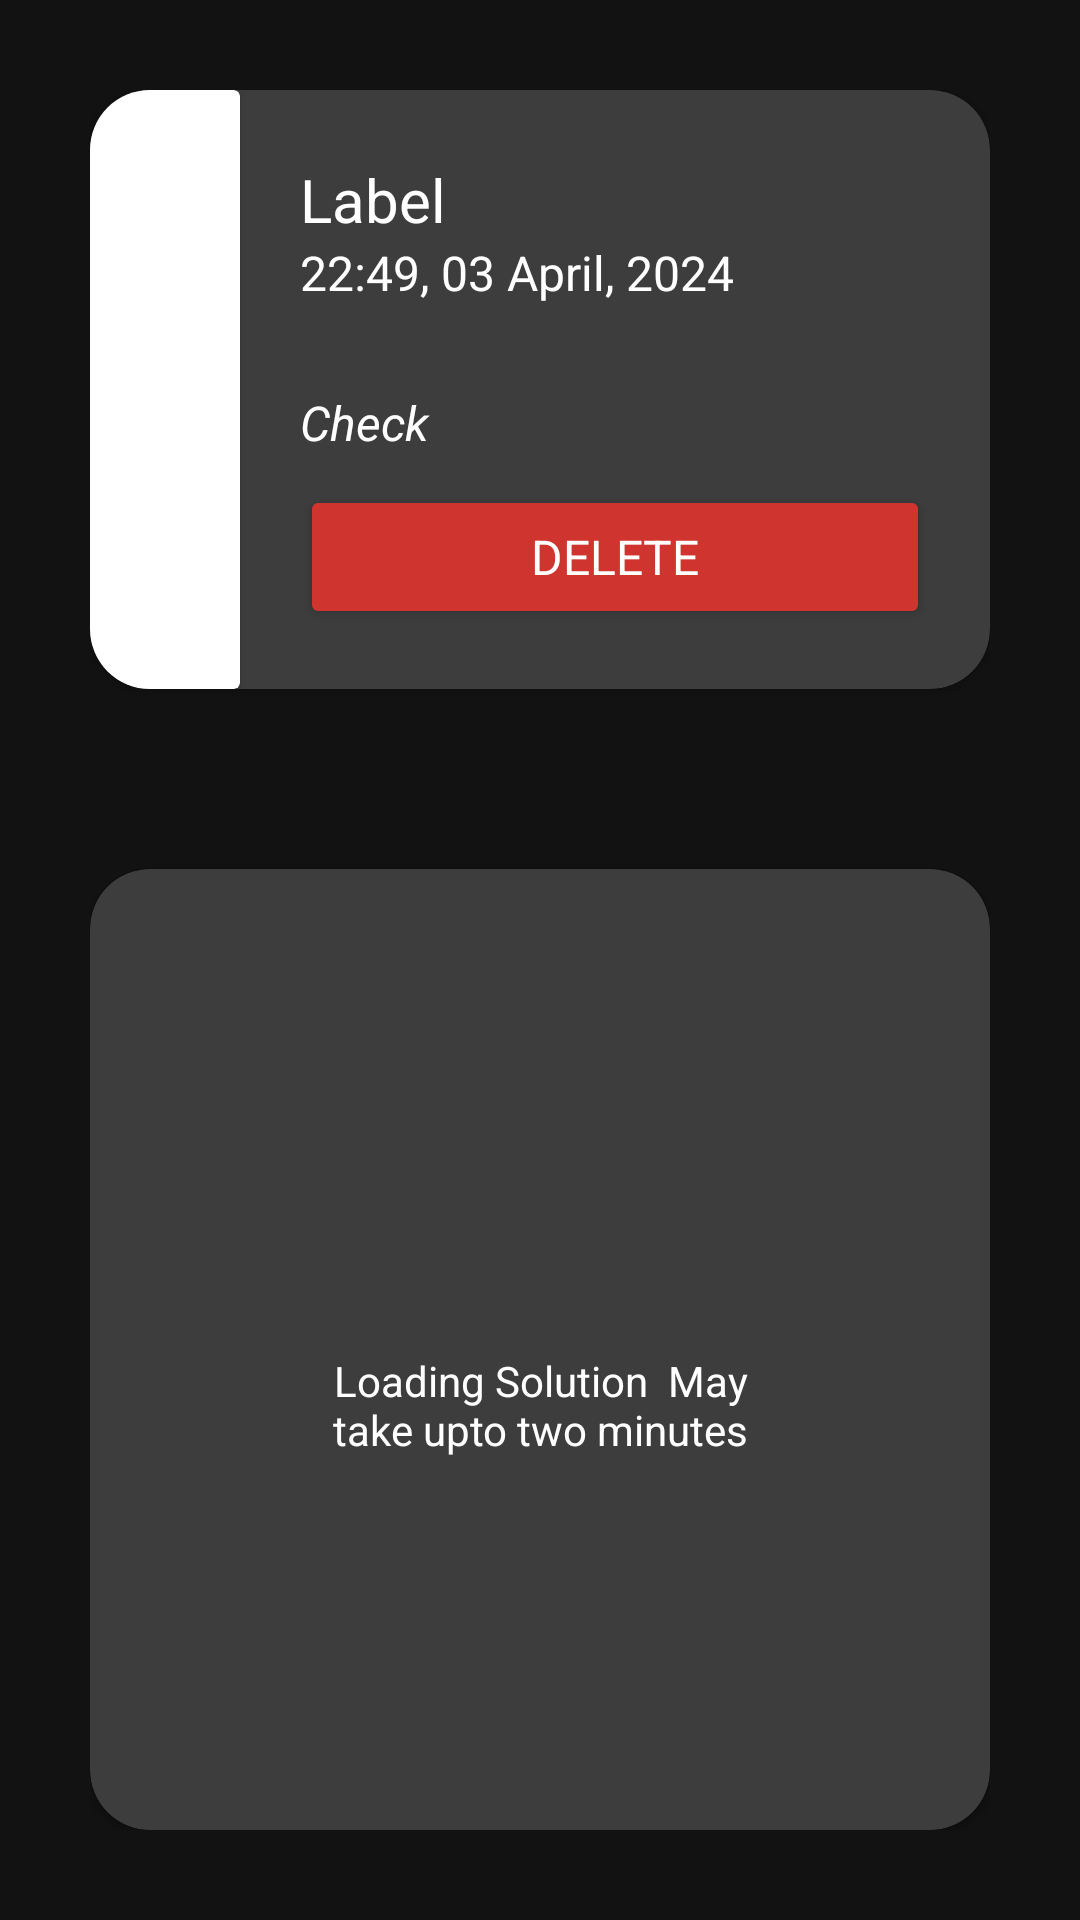

Reconstruct the res/layout file that produces this screen, plus the resources it refers to.
<!-- AndroidManifest.xml: application theme MoodTrackerTheme -->
<!-- res/layout/activity_complete_entry.xml -->
<?xml version="1.0" encoding="utf-8"?>
<androidx.constraintlayout.widget.ConstraintLayout xmlns:android="http://schemas.android.com/apk/res/android"
    xmlns:app="http://schemas.android.com/apk/res-auto"
    xmlns:tools="http://schemas.android.com/tools"
    android:id="@+id/main"
    android:layout_width="match_parent"
    android:layout_height="match_parent"
    tools:context=".activity.CompleteEntryActivity"
    android:background="@color/black"
    android:padding="30dp"
    >

    <androidx.cardview.widget.CardView
        android:id="@+id/cardView"
        android:layout_width="match_parent"
        android:layout_height="wrap_content"
        app:cardBackgroundColor="@color/grey"
        app:cardCornerRadius="20dp"
        app:layout_constraintEnd_toEndOf="parent"
        app:layout_constraintStart_toStartOf="parent"
        app:layout_constraintTop_toTopOf="parent">

        <androidx.constraintlayout.widget.ConstraintLayout
            android:layout_width="match_parent"
            android:layout_height="wrap_content">

            <androidx.cardview.widget.CardView
                android:id="@+id/entry_card_emotion_color"
                android:layout_width="50dp"
                android:layout_height="0dp"
                app:layout_constraintBottom_toBottomOf="parent"
                app:layout_constraintStart_toStartOf="parent"
                app:layout_constraintTop_toTopOf="parent" />

            <TextView
                android:id="@+id/entry_card_label"
                android:layout_width="0dp"
                android:layout_height="50dp"
                android:gravity="bottom"
                android:paddingHorizontal="20dp"
                android:text="Label"
                app:layout_constraintEnd_toEndOf="parent"
                app:layout_constraintStart_toEndOf="@+id/entry_card_emotion_color"
                app:layout_constraintTop_toTopOf="parent" />

            <TextView
                android:id="@+id/entry_card_time"
                android:layout_width="0dp"
                android:layout_height="50dp"
                android:paddingHorizontal="20dp"
                android:text="22:49, 03 April, 2024"
                android:textSize="16sp"
                app:layout_constraintEnd_toEndOf="@+id/entry_card_label"
                app:layout_constraintHorizontal_bias="1.0"
                app:layout_constraintStart_toEndOf="@+id/entry_card_emotion_color"
                app:layout_constraintTop_toBottomOf="@+id/entry_card_label" />

            <TextView
                android:id="@+id/entry_card_note"
                android:layout_width="0dp"
                android:layout_height="wrap_content"
                android:justificationMode="inter_word"
                android:paddingHorizontal="20dp"
                android:text="Check"
                android:textSize="16sp"
                android:textStyle="italic"
                app:layout_constraintEnd_toEndOf="parent"
                app:layout_constraintStart_toEndOf="@+id/entry_card_emotion_color"
                app:layout_constraintTop_toBottomOf="@+id/entry_card_time" />

            <Button
                android:id="@+id/entry_delete_button"
                android:layout_width="0dp"
                android:layout_height="wrap_content"
                android:layout_marginHorizontal="20dp"
                android:layout_marginTop="10dp"
                android:layout_marginBottom="20dp"
                android:backgroundTint="#CF352E"
                android:text="Delete"
                android:textSize="16sp"
                app:cornerRadius="10dp"
                app:layout_constraintBottom_toBottomOf="parent"
                app:layout_constraintEnd_toEndOf="parent"
                app:layout_constraintStart_toStartOf="@+id/entry_card_note"
                app:layout_constraintTop_toBottomOf="@+id/entry_card_note" />


        </androidx.constraintlayout.widget.ConstraintLayout>

    </androidx.cardview.widget.CardView>

    <androidx.cardview.widget.CardView
        android:id="@+id/cardView2"
        android:layout_width="match_parent"
        android:layout_height="0dp"
        android:layout_marginTop="60dp"
        android:minHeight="200dp"
        app:cardBackgroundColor="@color/grey"
        app:cardCornerRadius="20dp"
        app:contentPadding="20dp"
        app:layout_constraintBottom_toBottomOf="parent"
        app:layout_constraintEnd_toEndOf="parent"
        app:layout_constraintStart_toStartOf="parent"
        app:layout_constraintTop_toBottomOf="@+id/cardView">

        <ScrollView
            android:layout_width="match_parent"
            android:layout_height="match_parent">

        </ScrollView>
        <androidx.constraintlayout.widget.ConstraintLayout
            android:layout_width="match_parent"
            android:layout_height="match_parent">
            <ScrollView
                android:layout_width="match_parent"
                android:layout_height="match_parent">
                <TextView
                    android:id="@+id/entry_solution_view"
                    android:layout_width="match_parent"
                    android:layout_height="wrap_content"
                    app:layout_constraintTop_toTopOf="parent"
                    tools:layout_editor_absoluteX="0dp"
                    android:textSize="16sp"
                    />
            </ScrollView>
            <ProgressBar
                android:id="@+id/progress_loader"
                style="?android:attr/progressBarStyle"
                android:layout_width="wrap_content"
                android:layout_height="wrap_content"
                android:layout_centerInParent="true"
                android:visibility="visible"
                app:layout_constraintBottom_toBottomOf="parent"
                app:layout_constraintEnd_toEndOf="parent"
                app:layout_constraintStart_toStartOf="parent"
                app:layout_constraintTop_toTopOf="parent"
                app:layout_constraintVertical_bias="0.4" />

            <TextView
                android:layout_width="148dp"
                android:layout_height="70dp"
                android:text="Loading Solution  May take upto two minutes"
                android:textAlignment="center"
                android:textSize="14sp"
                app:layout_constraintEnd_toEndOf="parent"
                app:layout_constraintStart_toStartOf="parent"
                app:layout_constraintTop_toBottomOf="@+id/progress_loader"
                android:id="@+id/progress_loader_label"
                />


        </androidx.constraintlayout.widget.ConstraintLayout>


    </androidx.cardview.widget.CardView>

</androidx.constraintlayout.widget.ConstraintLayout>
<!-- resources referenced by this layout -->
<resources>
  <color name="black">#121212</color>
  <color name="grey">#3D3D3D</color>
  <style name="MoodTrackerTheme" parent="Theme.Material3.DayNight.NoActionBar">
          <item name="android:windowNoTitle">true</item>
          <item name="android:windowFullscreen">true</item>
          <item name="android:textSize">20sp</item>
          <item name="fontFamily">@font/roboto_mono</item>
          <item name="android:textColor">@color/white</item>
      </style>
  <color name="white">#FFFFFFFF</color>
</resources>
